Run: headless pygame with SDL's dummy video driver; simulated clock (each Clock.tick advances the game by its frame time, no real sleeping); random seed 0; keys injected as events and as key.get_pressed() state; mouse plan: one left click at the window centre at the start of phase 2, then a move to the lower-right quarter at the start of phase 3.
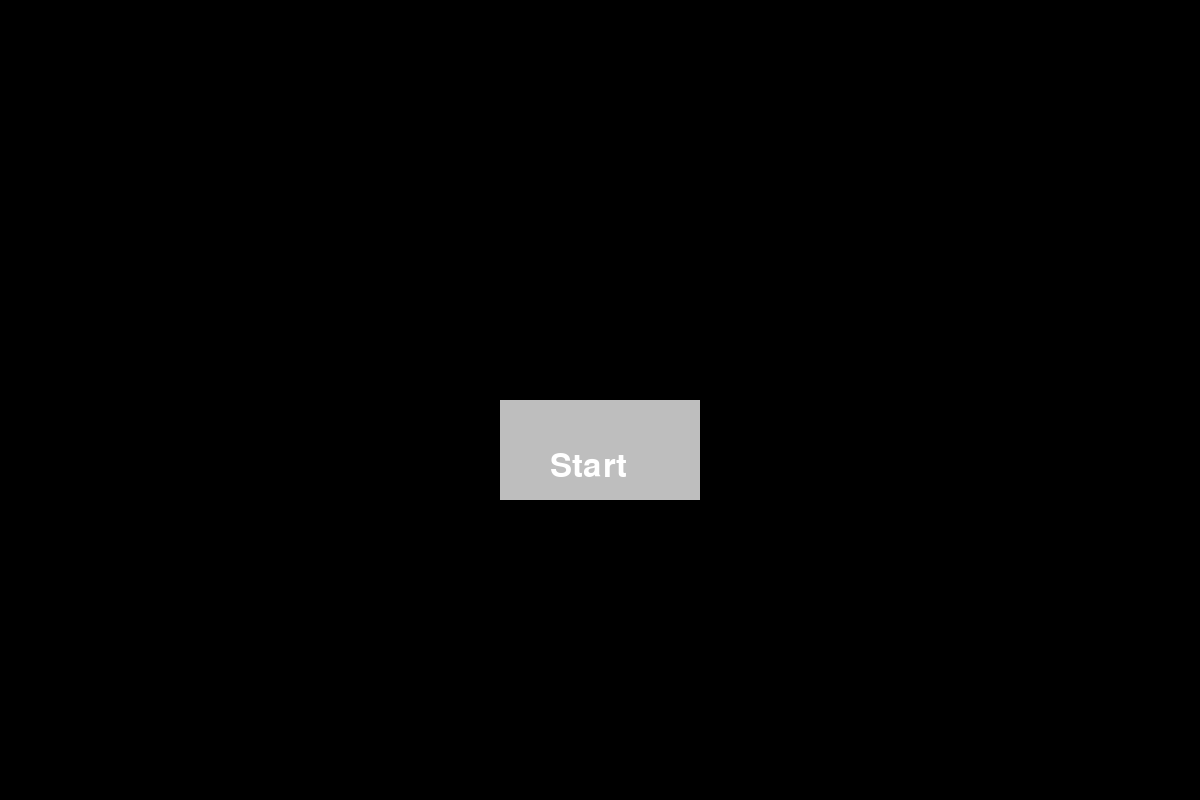
Frame 1 of 4 · flips 1–60 · no input
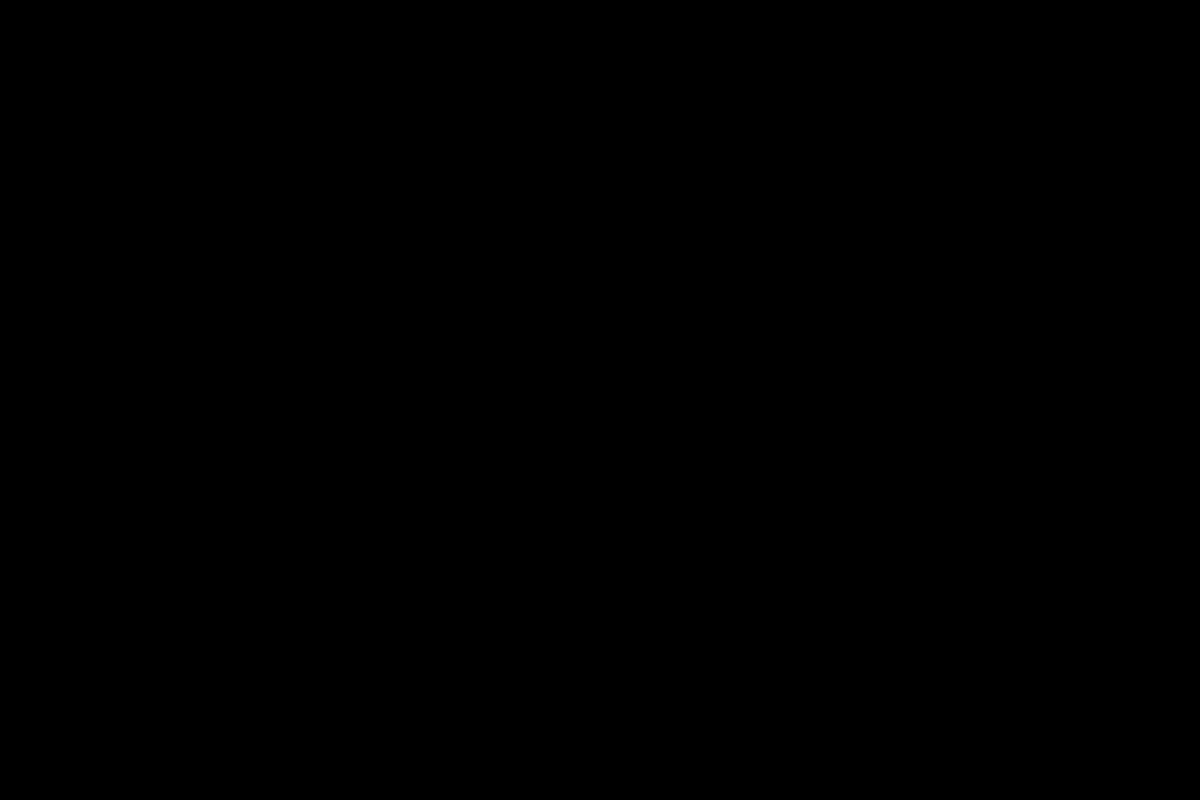
Frame 2 of 4 · flips 61–180 · clicked the window centre · tapped SPACE, RETURN · held RIGHT (→), D
Frame 3 of 4 · flips 181–300 · moved the mouse to the lower-right quarter · held DOWN (↓), S · screen unchanged from frame 2, image omitted
Frame 4 of 4 · flips 301–420 · held LEFT (←), A, UP (↑), W · screen unchanged from frame 3, image omitted

The pygame program that drew these frames:

import pygame
#import your controller

def main():
    pygame.init()
    #Create an instance on your controller object
    #Call your mainloop
   
    ###### NOTHING ELSE SHOULD GO IN main(), JUST THE ABOVE 3 LINES OF CODE ######

# https://codefather.tech/blog/if-name-main-python/
if __name__ == '__main__':
    main()

# pygame.display.flip()
screen_width = 1200
screen_height = 800
a = 0
start_pos = 0

screen = pygame.display.set_mode([screen_width, screen_height])
pygame.display.set_caption("Scary Game Title")

font = pygame.font.Font(None, 48)
choice_1 = font.render("Start", True , "white")

while a == 0:
    screen.fill("black")
    pos = pygame.mouse.get_pos()
    if 10 <= pos[0] <= 210 and 10 <= pos[1] <= 110:
        pygame.draw.rect(screen, "white", [500, 400, 200, 100] )
    else:
        pygame.draw.rect(screen, "gray" , [500, 400, 200, 100])
     
    screen.blit(choice_1, (550, 450))

    for event in pygame.event.get():
        if event.type == pygame.MOUSEBUTTONDOWN:
            if  500<= pos[0] <= 600 and 400<= pos[1] <= 500:
                start_pos += 1
                a += 1
    pygame.display.update()


    
    while a == 1:
        screen=pygame.display.set_mode([screen_width, screen_height])
        screen.fill("black")
        pygame.display.flip()
